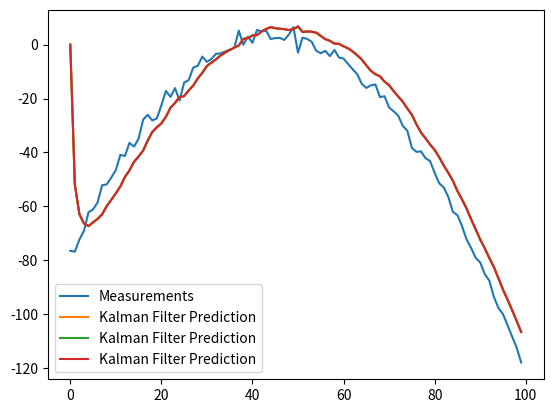

Here is the Python script that generated this plot:
import numpy as np

class KalmanFilter(object):
    def __init__(self, 
                F = None,
                B = None,  
                H = None, 
                Q = None, 
                R = None,
                P = None,  
                x0= None) -> None:
        assert F is not None or H is not None, "Provide F or H for system"
        self.n = F.shape[1]
        self.m = H.shape[1]

        self.F = F
        self.H = H
        self.B = 0 if B is None else B
        self.Q = np.eye(self.n) if Q is None else Q
        self.R = np.eye(self.n) if R is None else R
        self.P = np.eye(self.n) if P is None else P
        self.x = np.zeros((self.n, 1)) if x0 is None else x0

    def predict(self, u=0):
        self.x = np.dot(self.F, self.x) + np.dot(self.H, u) 
        self.P = np.dot(np.dot(self.F, self.P), self.F.T) + self.Q
        return self.x

    def update(self, z):
        y = z - np.dot(self.H, self.x)
        S = self.R + np.dot(self.H, np.dot(self.P, self.H.T))
        K = np.dot(np.dot(self.P, self.H.T), np.linalg.inv(S))
        self.x = self.x + np.dot(K, y)
        I = np.eye(self.n)
        self.P = np.dot(np.dot(I - np.dot(K, self.H), self.P), 
            (I - np.dot(K, self.H)).T) + np.dot(np.dot(K, self.R), K.T)


def example():
    dt = 1.0/60
    F = np.array([[1, dt, 0], [0, 1, dt], [0, 0, 1]])
    H = np.array([1, 0, 0]).reshape(1, 3)
    Q = np.array([[0.05, 0.05, 0.0], [0.05, 0.05, 0.0], [0.0, 0.0, 0.0]])
    R = np.array([0.5]).reshape(1, 1)

    x = np.linspace(-10, 10, 100)
    measurements = - (x**2 + 2*x - 2)  + np.random.normal(0, 2, 100)
    print(x.shape)
    print(F.shape)
    kf = KalmanFilter(F = F, H = H, Q = Q, R = R)
    predictions = []
    for z in measurements:
        predictions.append(np.dot(H,  kf.predict())[0])
        kf.update(z)

    import matplotlib.pyplot as plt
    plt.plot(range(len(measurements)), measurements, label = 'Measurements')
    plt.plot(range(len(predictions)), np.array(predictions), label = 'Kalman Filter Prediction')
    plt.legend()
    plt.show()

if __name__ == '__main__':
    example()